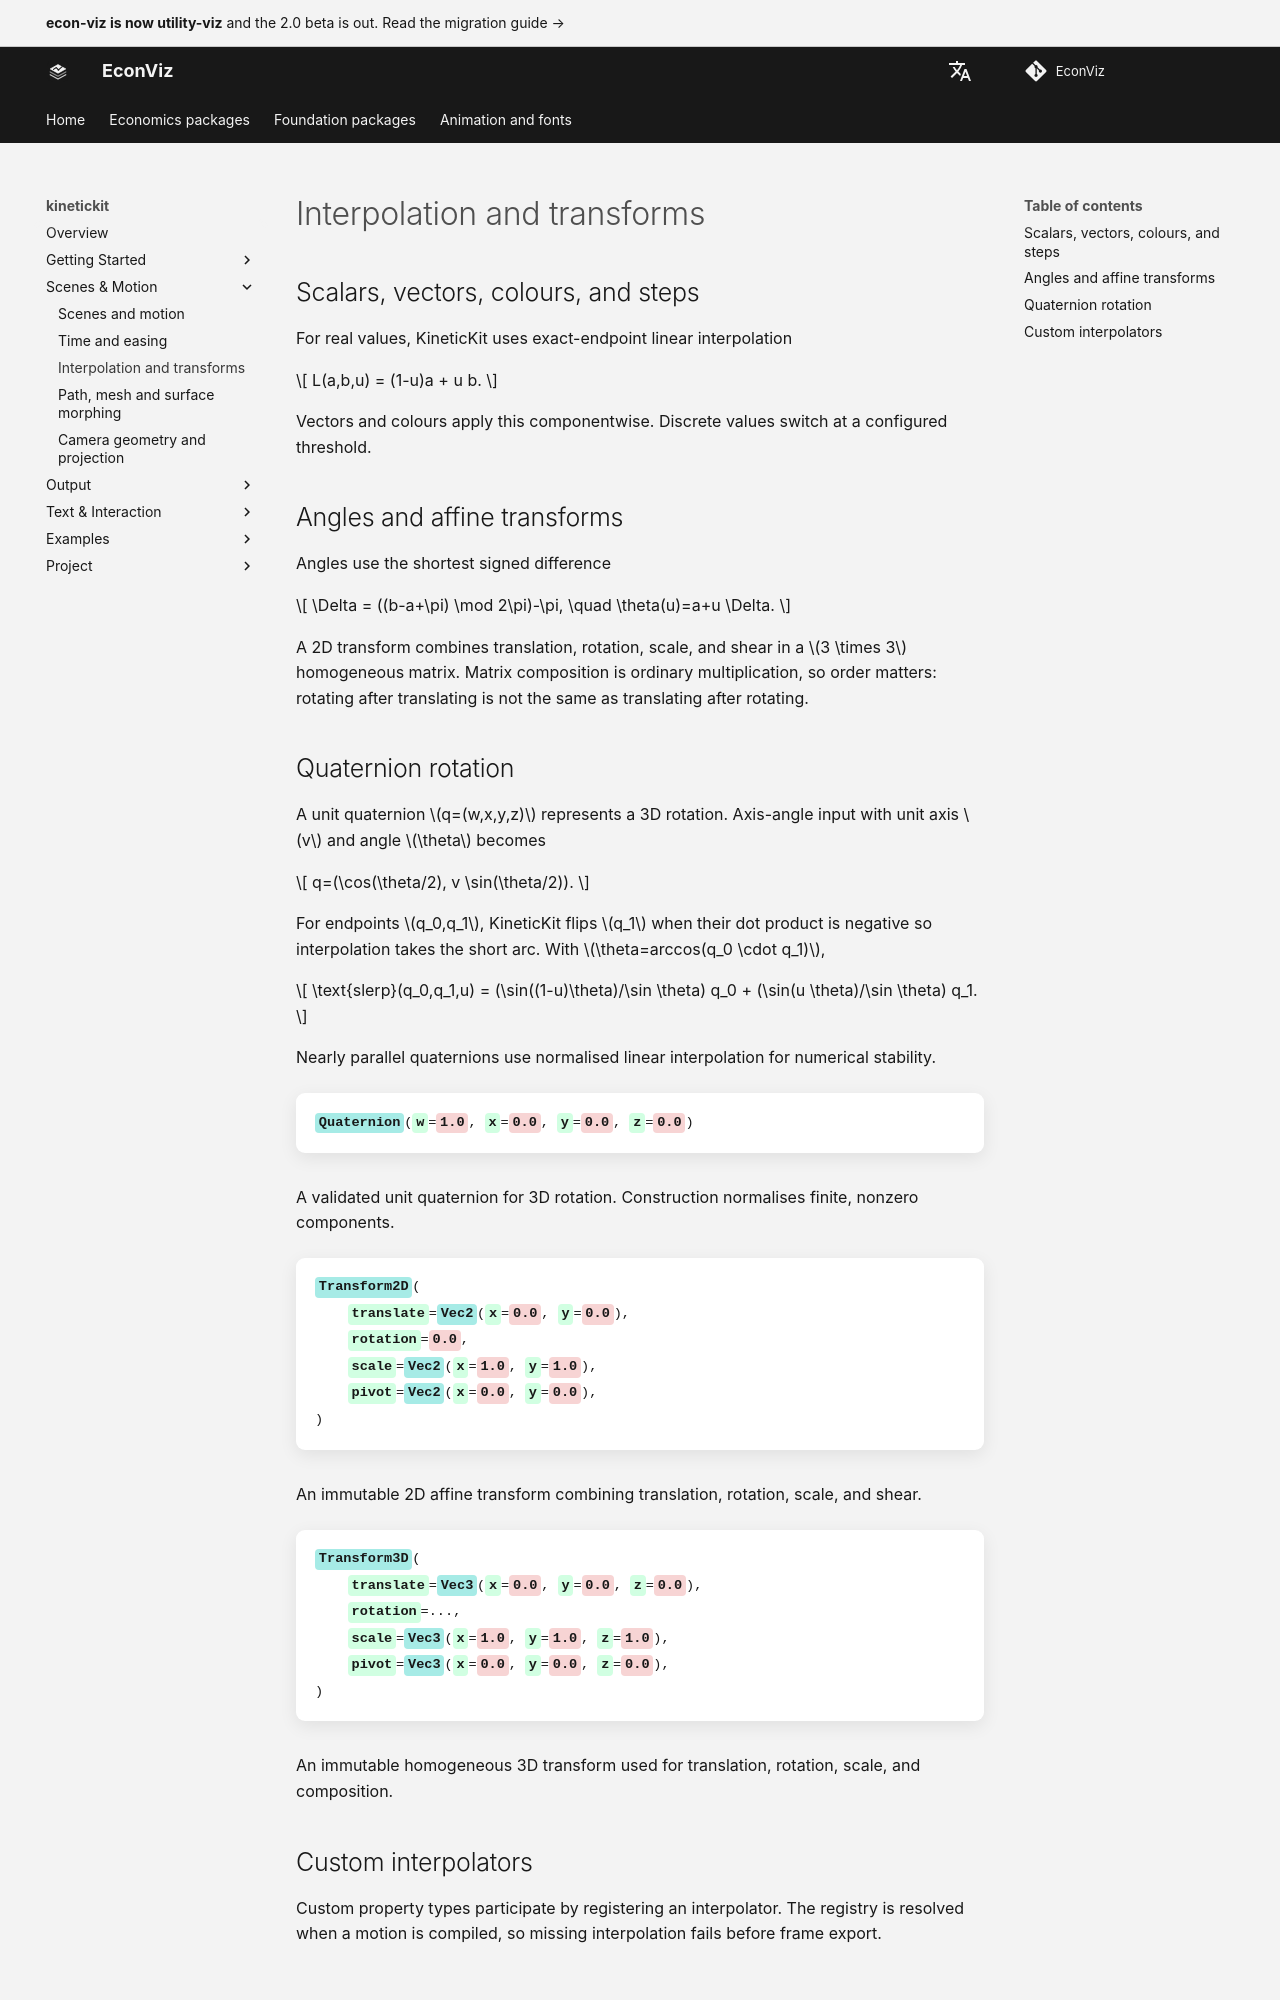

repository: EconViz/econ-viz-docs · page: kinetickit/guides/interpolation-transforms/index.html · generator: mkdocs

---
seo_title: "Interpolation and transforms"
---

# Interpolation and transforms

<span id="sec-kinetic-interpolation"></span>

## Scalars, vectors, colours, and steps

For real values, KineticKit uses exact-endpoint linear interpolation

$$
L(a,b,u) = (1-u)a + u b.
$$

Vectors and colours apply this componentwise. Discrete values switch at a configured threshold.

## Angles and affine transforms

Angles use the shortest signed difference

$$
\Delta = ((b-a+\pi) \mod 2\pi)-\pi, \quad \theta(u)=a+u \Delta.
$$

A 2D transform combines translation, rotation, scale, and shear in a $3 \times 3$ homogeneous matrix. Matrix composition is ordinary multiplication, so order matters: rotating after translating is not the same as translating after rotating.

## Quaternion rotation

A unit quaternion $q=(w,x,y,z)$ represents a 3D rotation. Axis-angle input with unit axis $v$ and angle $\theta$ becomes

$$
q=(\cos(\theta/2), v \sin(\theta/2)).
$$

For endpoints $q_0,q_1$, KineticKit flips $q_1$ when their dot product is negative so interpolation takes the short arc. With $\theta=arccos(q_0 \cdot q_1)$,

$$
\text{slerp}(q_0,q_1,u) = (\sin((1-u)\theta)/\sin \theta) q_0 + (\sin(u \theta)/\sin \theta) q_1.
$$

Nearly parallel quaternions use normalised linear interpolation for numerical stability.

<!-- api: kinetickit.guides_interpolation_transforms_1 -->

A validated unit quaternion for 3D rotation. Construction normalises finite, nonzero components.

<!-- api: kinetickit.guides_interpolation_transforms_2 -->

An immutable 2D affine transform combining translation, rotation, scale, and shear.

<!-- api: kinetickit.guides_interpolation_transforms_3 -->

An immutable homogeneous 3D transform used for translation, rotation, scale, and composition.
